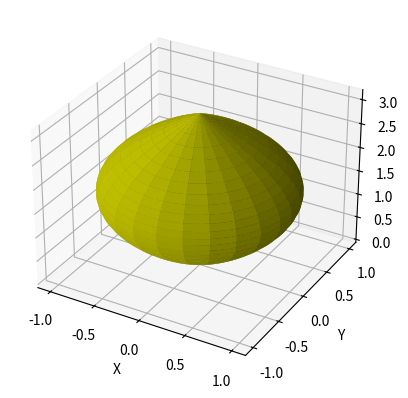

Python code for this plot:
from mpl_toolkits.mplot3d import Axes3D
import matplotlib.pyplot as plt
import numpy as np

fig = plt.figure()
ax = fig.add_subplot(111, projection='3d')

u = np.linspace(0, np.pi, 100)
v = np.linspace(0, 2*np.pi, 100)

x = np.outer(np.sin(u),np.cos(v))
y = np.outer(np.sin(u),np.sin(v))
z = np.outer(u,np.ones(np.size(u)))
ax.plot_surface(x, y, z,  rstride=4, cstride=4, color='y')
ax.set_xlabel('X')
ax.set_ylabel('Y')
ax.set_zlabel('Z')

plt.savefig("exemplo14.png")

plt.show()
